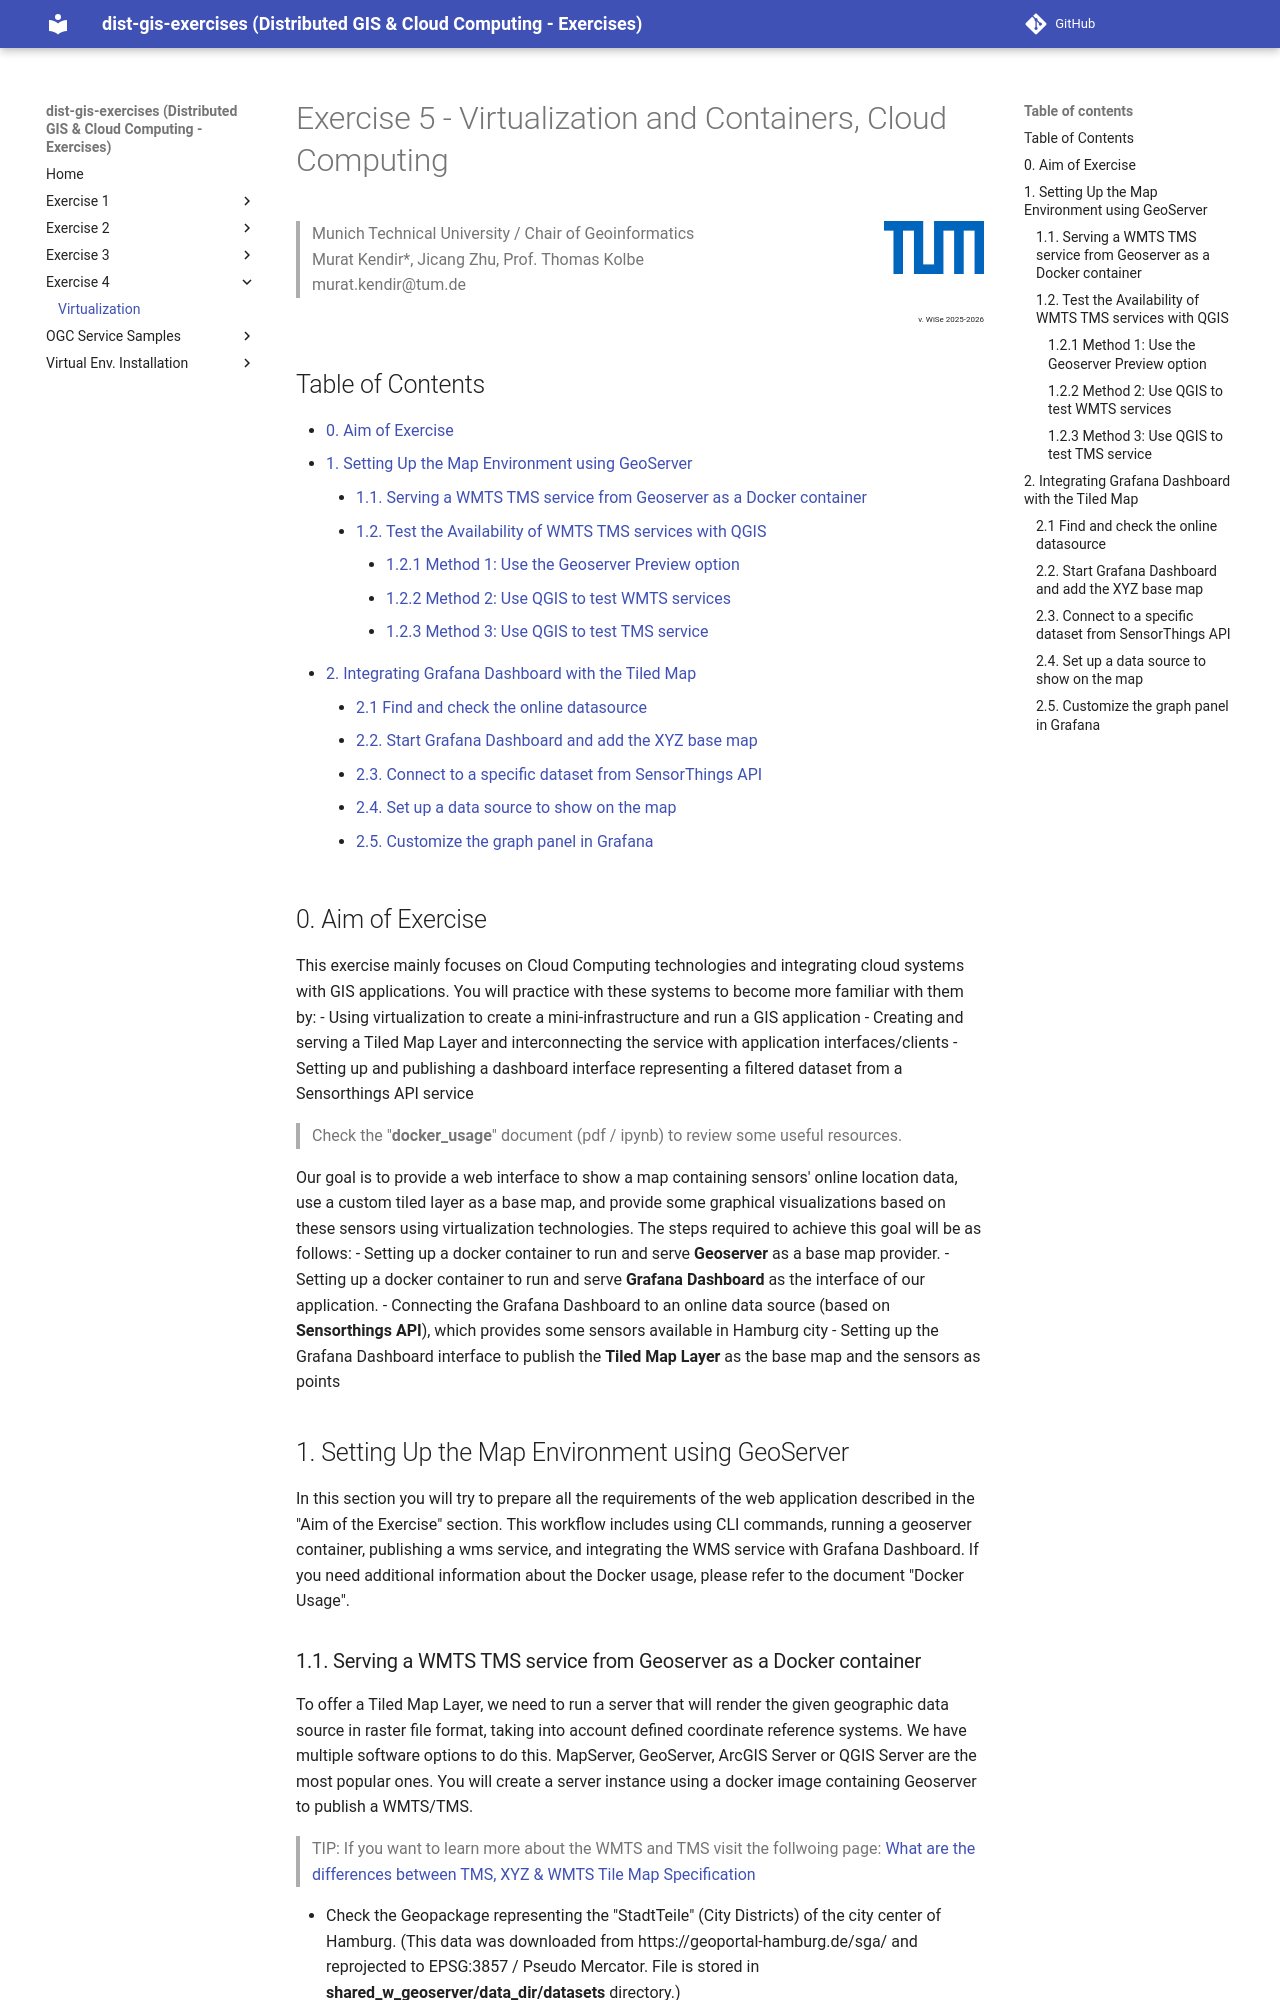

repository: muratkendir/dist-gis-exercises · page: virtualization/index.html · generator: mkdocs

# Exercise 5 - Virtualization and Containers, Cloud Computing

<img align="right" width=100 height=190 src="../images/TUM_Logo_blau_rgb_p.png"/>

<blockquote>
Munich Technical University / Chair of Geoinformatics <br> 
Murat Kendir*, Jicang Zhu, Prof. Thomas Kolbe <br> 
murat.kendir@tum.de
</blockquote>

<div align="right" style="font-size:0.5em;">v. WiSe 2025-2026</div>

## Table of Contents

- [0. Aim of Exercise](#0-aim-of-exercise)
- [1. Setting Up the Map Environment using GeoServer](#1-setting-up-the-map-environment-using-geoserver)
    - [1.1. Serving a WMTS TMS service from Geoserver as a Docker container](#11-serving-a-wmts-tms-service-from-geoserver-as-a-docker-container)
    - [1.2. Test the Availability of WMTS TMS services with QGIS](#12-test-the-availability-of-wmts-tms-services-with-qgis)
        - [1.2.1 Method 1: Use the Geoserver Preview option](#121-method-1-use-the-geoserver-preview-option)
        - [1.2.2 Method 2: Use QGIS to test WMTS services](#122-method-2-use-qgis-to-test-wmts-services)
        - [1.2.3 Method 3: Use QGIS to test TMS service](#123-method-3-use-qgis-to-test-tms-service)
- [2. Integrating Grafana Dashboard with the Tiled Map](#2-integrating-grafana-dashboard-with-the-tiled-map)
    - [2.1 Find and check the online datasource](#2.1-find-and-check-the-online-datasource)
    - [2.2. Start Grafana Dashboard and add the XYZ base map](#22-start-grafana-dashboard-and-add-the-xyz-base-map)
    - [2.3. Connect to a specific dataset from SensorThings API](#23-connect-to-a-specific-dataset-from-sensorthings-api)
    - [2.4. Set up a data source to show on the map](#24-set-up-a-data-source-to-show-on-the-map)
    - [2.5. Customize the graph panel in Grafana](#25-customize-the-graph-panel-in-grafana)

## 0. Aim of Exercise

This exercise mainly focuses on Cloud Computing technologies and integrating cloud systems with GIS applications. You will practice with these systems to become more familiar with them by:
- Using virtualization to create a mini-infrastructure and run a GIS application
- Creating and serving a Tiled Map Layer and interconnecting the service with application interfaces/clients
- Setting up and publishing a dashboard interface representing a filtered dataset from a Sensorthings API service

>Check the "**docker_usage**" document (pdf / ipynb) to review some useful resources.

Our goal is to provide a web interface to show a map containing sensors' online location data, use a custom tiled layer as a base map, and provide some graphical visualizations based on these sensors using virtualization technologies.
The steps required to achieve this goal will be as follows:
- Setting up a docker container to run and serve **Geoserver** as a base map provider.
- Setting up a docker container to run and serve **Grafana Dashboard** as the interface of our application.
- Connecting the Grafana Dashboard to an online data source (based on **Sensorthings API**), which provides some sensors available in Hamburg city
- Setting up the Grafana Dashboard interface to publish the **Tiled Map Layer** as the base map and the sensors as points

<div class="pagebreak" style="page-break-after:always;"> </div>
